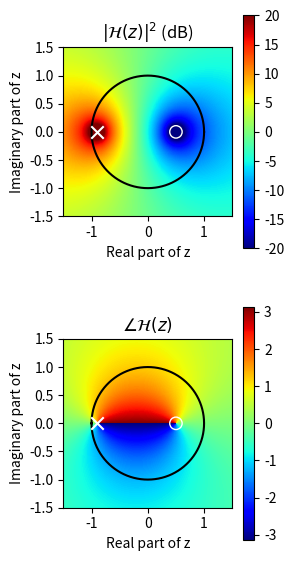
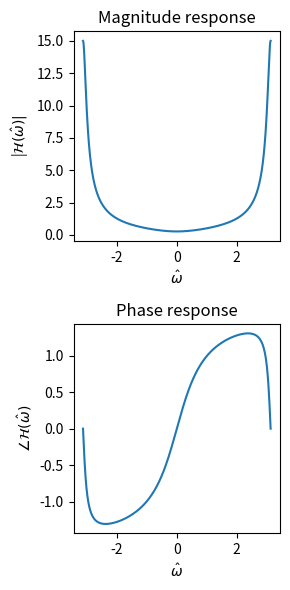

Generate these figures, in order, with matplotlib:
#!/usr/bin/env python
import matplotlib.pyplot as plt
import numpy as n

# define system function
def h(z,poles=[-0.9],zeros=[0.5]):
    H=1.0
    for i in range(len(poles)):
        H=H/(z-poles[i])
    for i in range(len(zeros)):
        H=H*(z-zeros[i])
    return(H)

xx=n.linspace(-3,3,num=1000)
yy=n.linspace(-3,3,num=1000)
x,y=n.meshgrid(xx,yy)

fig, axs = plt.subplots(2,1,figsize=(3,6))#plt.subplot(121)

poles=[-0.9]
zeros=[0.5]
# plot magnitude of system function
c=axs[0].pcolormesh(xx,yy,10.0*n.log10(n.abs(h(x+1j*y))**2.0),vmin=-20,vmax=20,cmap="jet")
fig.colorbar(c,ax=axs[0])
om=n.linspace(0,2.0*n.pi,num=1000)
axs[0].plot(n.cos(om),n.sin(om),color="black",zorder=1)

axs[0].scatter(n.real(poles),n.imag(poles),facecolors='white',marker='x',edgecolors='white',s=80,zorder=2)
axs[0].scatter(n.real(zeros),n.imag(zeros),facecolors='none',marker='o',edgecolors='white',s=80,zorder=2)
    

axs[0].set_aspect('equal')
axs[0].set_ylabel("Imaginary part of z")
axs[0].set_xlabel("Real part of z")
axs[0].set_xlim([-1.5,1.5])
axs[0].set_ylim([-1.5,1.5])
axs[0].set_title("$|\\mathcal{H}(z)|^2$ (dB)")

# plot phase angle of system function
c=axs[1].pcolormesh(xx,yy,n.angle(h(x+1j*y)),cmap="jet")
fig.colorbar(c,ax=axs[1])
axs[1].set_aspect('equal')
axs[1].set_ylabel("Imaginary part of z")
axs[1].set_xlabel("Real part of z")
axs[1].set_xlim([-1.5,1.5])
axs[1].set_ylim([-1.5,1.5])

om=n.linspace(-n.pi,n.pi,num=1000)
axs[1].plot(n.cos(om),n.sin(om),color="black",zorder=1)

axs[1].set_title("$\\angle\\mathcal{H}(z)$")
axs[1].scatter(n.real(poles),n.imag(poles),facecolors='white',marker='x',edgecolors='white',s=80,zorder=2)
axs[1].scatter(n.real(zeros),n.imag(zeros),facecolors='none',marker='o',edgecolors='white',s=80,zorder=2)

plt.tight_layout()
plt.savefig("z_mag_angle_iir.png")
plt.show()

plt.figure(figsize=(3,6))
plt.subplot(211)

plt.plot(om,n.abs(h(n.exp(1j*om),poles=poles,zeros=zeros)))
plt.title("Magnitude response")
plt.xlabel("$\\hat{\\omega}$")
plt.ylabel("|$\\mathcal{H}(\\hat{\\omega})|$")
plt.subplot(212)
plt.plot(om,n.angle(h(n.exp(1j*om),poles=poles,zeros=zeros)))
plt.title("Phase response")
plt.xlabel("$\\hat{\\omega}$")
plt.ylabel("$\\angle\\mathcal{H}(\\hat{\\omega})$")
plt.tight_layout()
plt.savefig("z_mag_angle_iir2.png")
plt.show()
